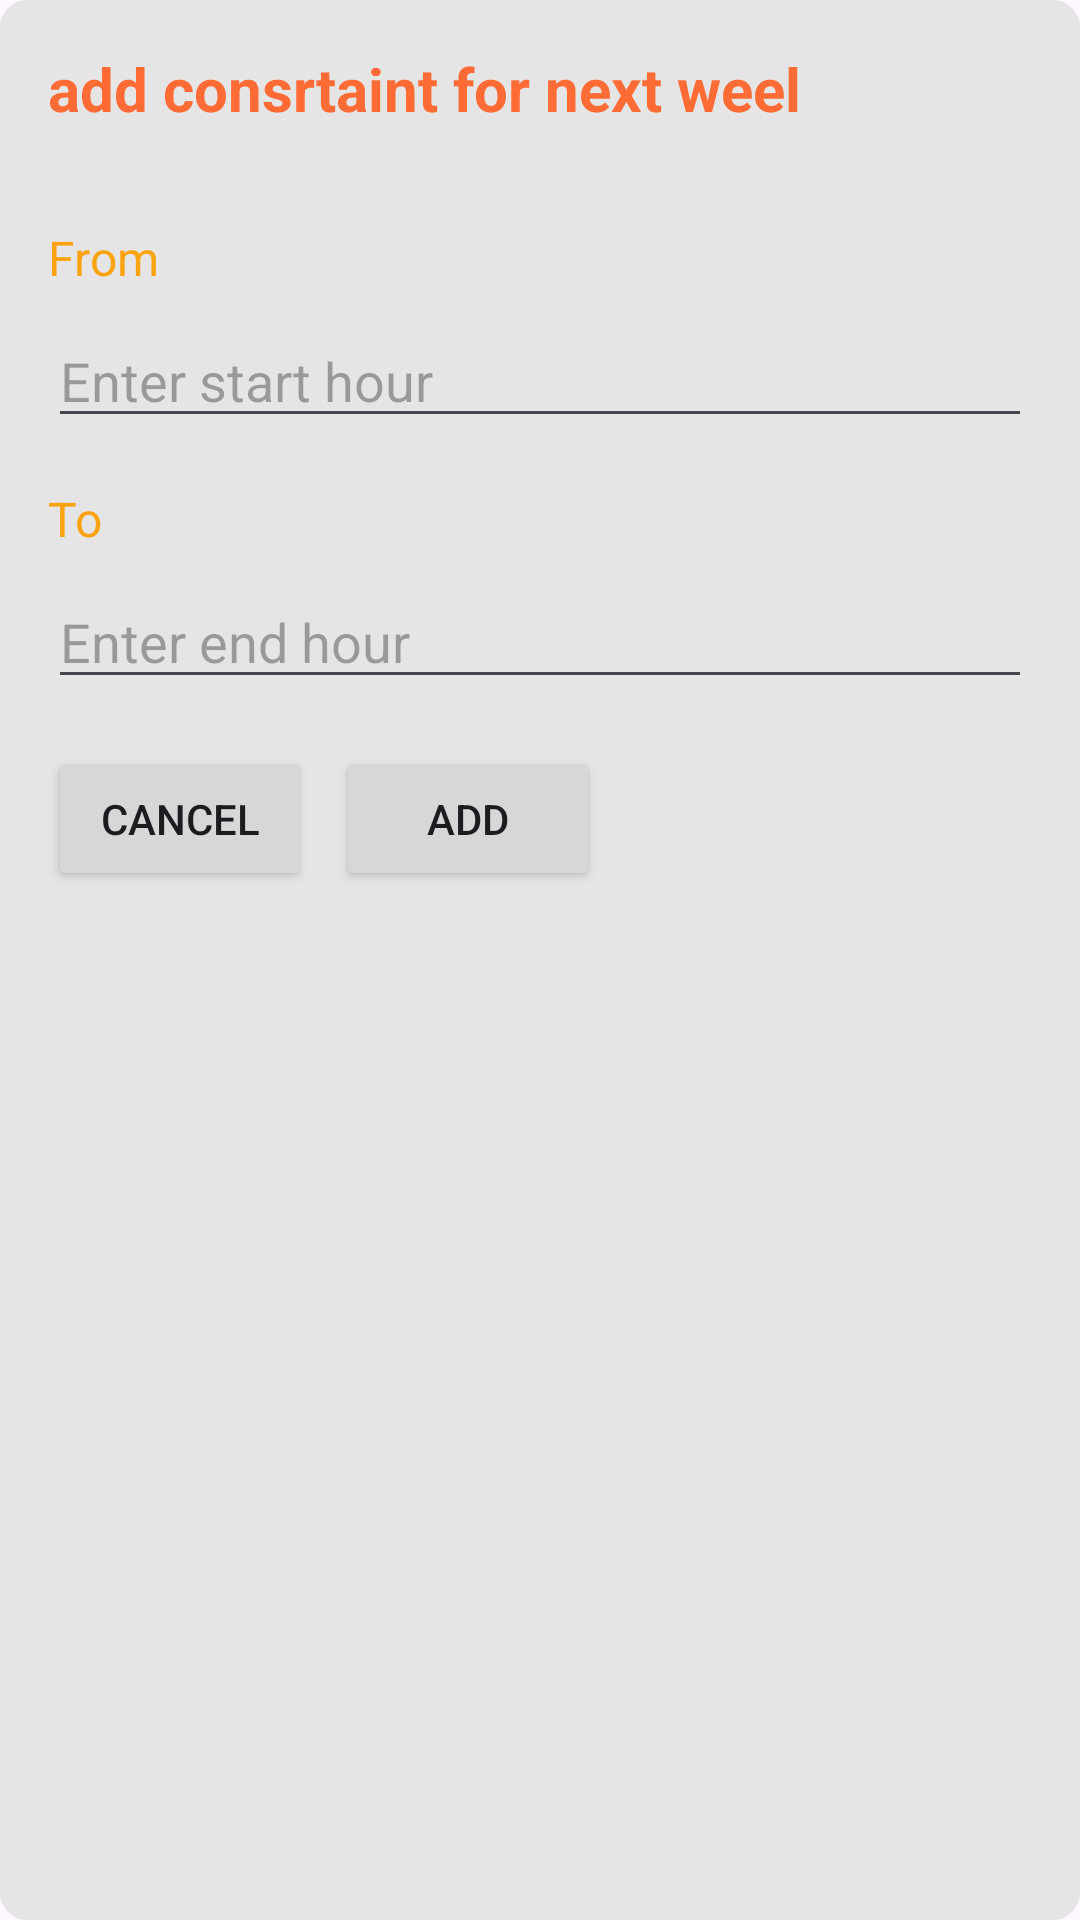

The Android layout XML behind this screen, and the referenced resources:
<!-- AndroidManifest.xml: application theme Theme.Shifty -->
<!-- res/layout/fragment_constraint_dialog.xml -->
<?xml version="1.0" encoding="utf-8"?>
<RelativeLayout
    xmlns:android="http://schemas.android.com/apk/res/android"
    android:layout_width="match_parent"
    android:layout_height="wrap_content"
    android:background="@drawable/dialog_boarder">



    <ScrollView
        xmlns:android="http://schemas.android.com/apk/res/android"
        android:layout_width="match_parent"
        android:layout_height="wrap_content"
        android:padding="16dp">

        <LinearLayout
            android:layout_width="match_parent"
            android:layout_height="wrap_content"
            android:orientation="vertical">

            <TextView
                android:id="@+id/dialogText"
                android:layout_width="wrap_content"
                android:layout_height="wrap_content"
                android:text="add consrtaint for next weel"
                android:textSize="20sp"
                android:textColor="@color/Bright_Orange"
                android:textStyle="bold"
                android:layout_marginBottom="16dp"
                android:layout_centerInParent="true" />

            <Spinner
                android:id="@+id/daySpinner"
                android:layout_width="match_parent"
                android:layout_height="wrap_content"
                android:background="@drawable/spinner_boarder"
                android:layout_marginBottom="16dp" />

            <TextView
                android:id="@+id/fromLabel"
                android:layout_width="wrap_content"
                android:layout_height="wrap_content"
                android:text="From"
                android:textColor="@color/Golden_Yellow"
                android:textSize="16sp"
                android:layout_marginBottom="8dp" />

            <EditText
                android:id="@+id/fromInput"
                android:layout_width="match_parent"
                android:layout_height="wrap_content"
                android:hint="Enter start hour"
                android:textColor="@color/Deep_Navy_Blue"
                android:inputType="number"
                android:digits="0123456789"
                android:layout_marginBottom="16dp" />

            <TextView
                android:id="@+id/toLabel"
                android:layout_width="wrap_content"
                android:layout_height="wrap_content"
                android:textColor="@color/Golden_Yellow"
                android:text="To"
                android:textSize="16sp"
                android:layout_marginBottom="8dp" />

            <EditText
                android:id="@+id/toInput"
                android:layout_width="match_parent"
                android:layout_height="wrap_content"
                android:hint="Enter end hour"
                android:textColor="@color/Deep_Navy_Blue"
                android:inputType="number"
                android:digits="0123456789"
                android:layout_marginBottom="16dp" />

            <LinearLayout
                android:layout_width="match_parent"
                android:layout_height="wrap_content"
                android:orientation="horizontal"
                android:gravity="start">

                <Button
                    android:id="@+id/cancel"
                    android:layout_width="wrap_content"
                    android:layout_height="wrap_content"
                    android:text="Cancel"
                    android:layout_marginEnd="8dp" />

                <Button
                    android:id="@+id/add"
                    android:layout_width="wrap_content"
                    android:layout_height="wrap_content"
                    android:text="Add" />
            </LinearLayout>

        </LinearLayout>
    </ScrollView>


</RelativeLayout>
<!-- resources referenced by this layout -->
<resources>
  <color name="Bright_Orange">#FF6B35</color> //primary color
  <color name="Deep_Navy_Blue">#14213D</color> //secondery color
  <color name="Golden_Yellow">#FCA311</color> //accent
  <!-- drawable dialog_boarder (drawable) -->
  <shape xmlns:android="http://schemas.android.com/apk/res/android">
      <solid android:color="@color/Light_Gray" />
      <stroke
          android:width="2dp"
          android:color="@color/Light_Gray" />
      <corners android:radius="8dp" />
  </shape>
  <!-- drawable spinner_boarder (drawable) -->
  <shape xmlns:android="http://schemas.android.com/apk/res/android">
      <solid android:color="@android:color/white" />
      <stroke
          android:width="2dp"
          android:color="@android:color/darker_gray" />
      <corners android:radius="4dp" />
  </shape>
  <style name="Theme.Shifty" parent="Base.Theme.Shifty" />
  <color name="Light_Gray">#E5E5E5</color> //background
  <style name="Base.Theme.Shifty" parent="Theme.Material3.DayNight.NoActionBar">
          
          
      </style>
</resources>
